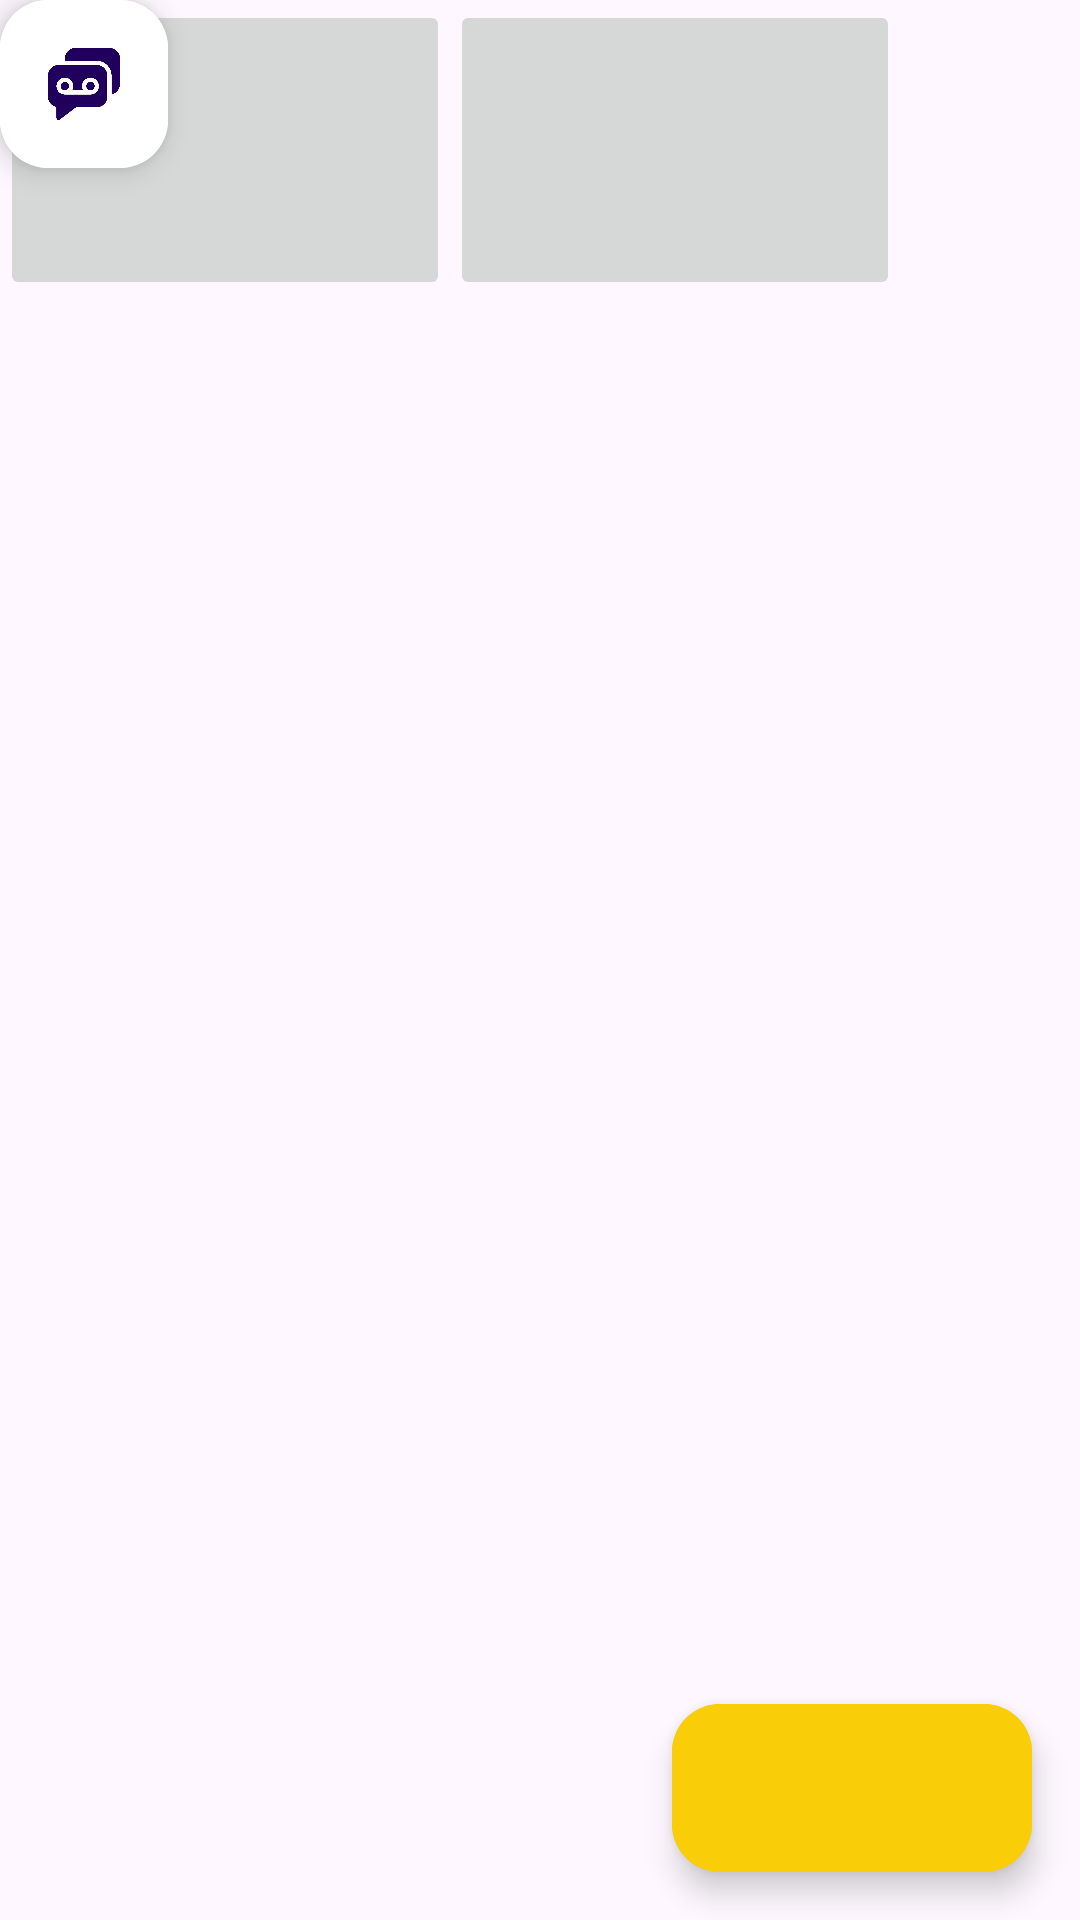

The Android layout XML behind this screen, and the referenced resources:
<!-- AndroidManifest.xml: application theme Theme.Grievify -->
<!-- res/layout/fragment_home.xml -->
<?xml version="1.0" encoding="utf-8"?>
<FrameLayout xmlns:android="http://schemas.android.com/apk/res/android"
    xmlns:tools="http://schemas.android.com/tools"
    android:layout_width="match_parent"
    android:layout_height="match_parent"
    xmlns:app="http://schemas.android.com/apk/res-auto"
    tools:context=".ui.main.HomeFragment">

    <com.google.android.material.floatingactionbutton.ExtendedFloatingActionButton
        android:id="@+id/sell_button"
        android:layout_width="wrap_content"
        android:layout_height="wrap_content"
        android:layout_marginBottom="15dp"
        android:backgroundTint="@color/white"
        android:layout_marginEnd="15dp"
        app:icon="@drawable/img"
        />
    <LinearLayout
        android:layout_centerInParent="true"
        android:orientation="horizontal"
        android:layout_width="300dp"
        android:layout_height="wrap_content">

        <ImageButton
            android:id="@+id/register"
            android:layout_width="100dp"
            android:layout_height="100dp"
            android:layout_weight="1"
            app:srcCompat="@drawable/ic_launcher_background" />

        <ImageButton
            android:id="@+id/list"
            android:layout_width="100dp"
            android:layout_height="100dp"
            android:layout_weight="1"
            app:srcCompat="@drawable/ic_launcher_background" />

    </LinearLayout>

    <androidx.coordinatorlayout.widget.CoordinatorLayout
        android:layout_width="match_parent"
        android:layout_height="match_parent">

        <com.google.android.material.floatingactionbutton.ExtendedFloatingActionButton
            android:id="@+id/complain"
            android:layout_width="wrap_content"
            android:layout_height="wrap_content"
            android:layout_gravity="bottom|end"
            android:layout_margin="16dp"
            android:backgroundTint="@color/colourAccent"

            app:icon="@drawable/baseline_add_24"
            />

    </androidx.coordinatorlayout.widget.CoordinatorLayout>

</FrameLayout>
<!-- resources referenced by this layout -->
<resources>
  <color name="colourAccent">#F9CD08</color>
  <color name="white">#FFFFFFFF</color>
  <!-- drawable img: png bitmap (drawable, 10397 bytes) -->
  <style name="Theme.Grievify" parent="Theme.Material3.DayNight">
          
          <item name="colorPrimary">@color/purple_500</item>
          <item name="colorPrimaryVariant">@color/purple_700</item>
          <item name="colorOnPrimary">@color/white</item>
          
          <item name="colorSecondary">@color/teal_200</item>
          <item name="colorSecondaryVariant">@color/teal_700</item>
          <item name="colorOnSecondary">@color/black</item>
          
          <item name="android:statusBarColor">?attr/colorPrimaryVariant</item>
          
      </style>
  <color name="purple_500">#FF6200EE</color>
  <color name="purple_700">#FF3700B3</color>
  <color name="teal_200">#FF03DAC5</color>
  <color name="teal_700">#FF018786</color>
  <color name="black">#FF000000</color>
</resources>
